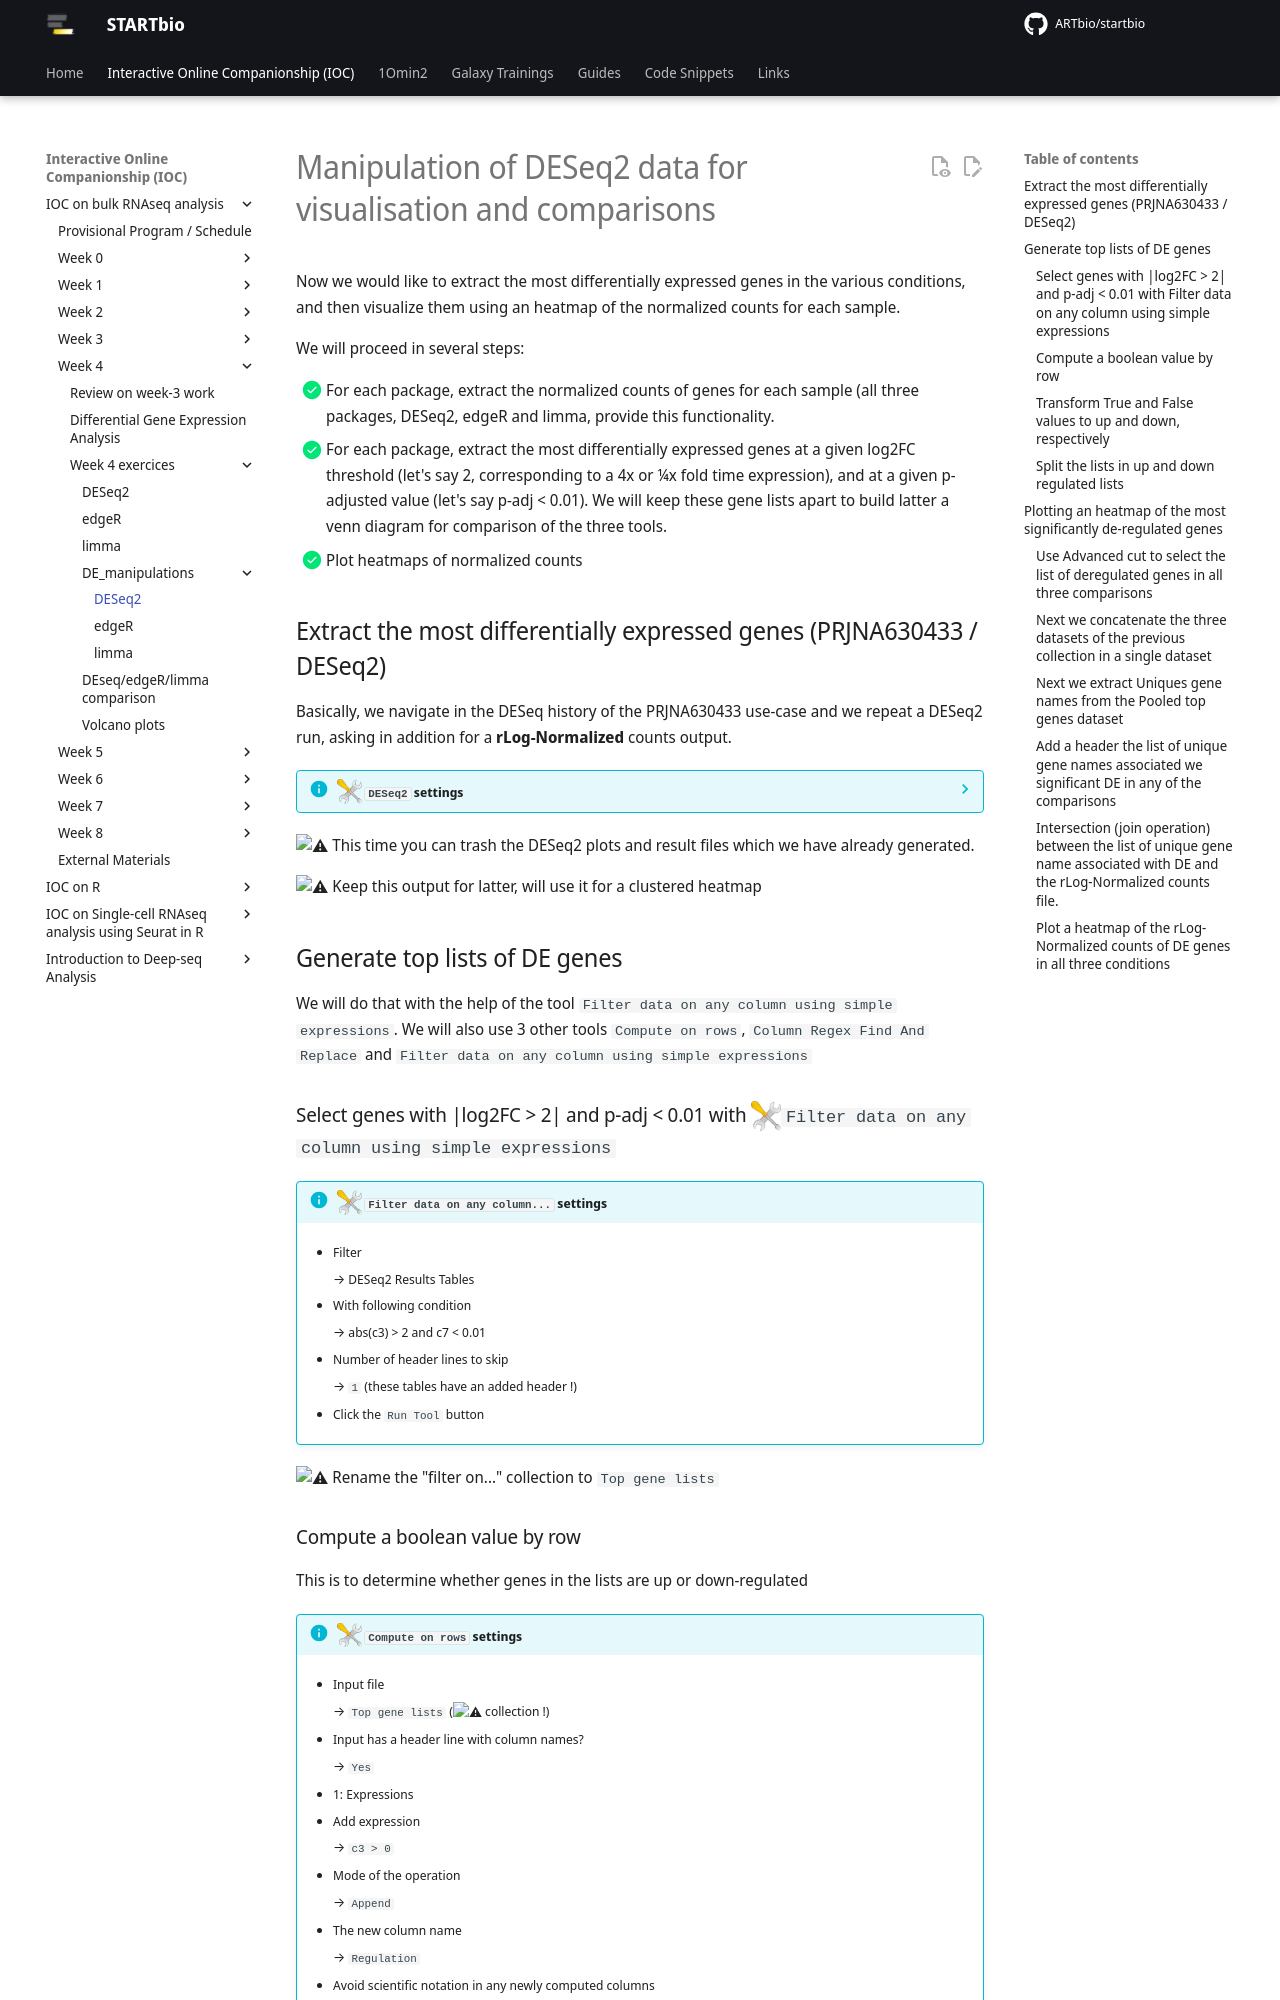

repository: ARTbio/startbio · page: bulk_RNAseq-IOC/28_manipulation_DEseq2_data/index.html · generator: mkdocs

# Manipulation of DESeq2 data for visualisation and comparisons

Now we would like to extract the most differentially expressed genes in the various
conditions, and then visualize them using an heatmap of the normalized counts for each
sample.

We will proceed in several steps:

- [x] For each package, extract the normalized counts of genes for each sample (all three
  packages, DESeq2, edgeR and limma, provide this functionality.
- [x] For each package, extract the most differentially expressed genes at a given log2FC
  threshold (let's say 2, corresponding to a 4x or 1/4x fold time expression), and at a
  given p-adjusted value (let's say p-adj < 0.01). We will keep these gene lists apart to
  build latter a venn diagram for comparison of the three tools.
- [x] Plot heatmaps of normalized counts

## Extract the most differentially expressed genes (PRJNA630433 / DESeq2)

Basically, we navigate in the DESeq history of the PRJNA630433 use-case and we repeat a
DESeq2 run, asking in addition for a **rLog-Normalized** counts output.

??? info "![](images/tool_small.png){width="25" align="absbottom"} `DESeq2` settings"
    Basically, the same as before, except that we ask for a Normalized counts file
    
    - how
        
        --> Select datasets per levels
    - 1: Factor
        
        --> Tissue
    - 1: Factor level
        
        Note that there will be three factor levels in this analysis: Dc, Mo and Oc.
        
        --> Oc
        
    - Counts file(s)
        
        --> select the data collection icon, then `15: Oc FeatureCounts counts`
    - 2: Factor level
        
        --> Mo
        
    - Counts file(s)
        
        --> select the data collection icon, then `10: Mo FeatureCounts counts`
    - 3: Factor level (you must click on :heavy_plus_sign: `Insert Factor level`)
        
        --> Dc
        
    - Counts file(s)
        
        --> select the data collection icon, then `5: Mo FeatureCounts counts`
    - (Optional) provide a tabular file with additional batch factors to include in the model.
        
        --> Leave to `Nothing selected`
    - Files have header?
        
        --> Yes
    - Choice of Input data
        
        --> Count data
    - Advanced options
        
        --> No, leave folded
    - Output options
        
        --> ==This time, check the `Output rLog normalized table` box !==
        
        --> Unfold and check `Output all levels vs all levels of primary factor (use when
        you have >2 levels for primary factor)` in addition to the already checked
        `Generate plots for visualizing the analysis results`
        
        --> Leave `Alpha value for MA-plot` to 0,1: note that this option is used for
        plots and does not impact DESeq2 results
    - `Run Tool`

:warning: This time you can trash the DESeq2 plots and result files which we have already
generated.

:warning: Keep this output for latter, will use it for a clustered heatmap
